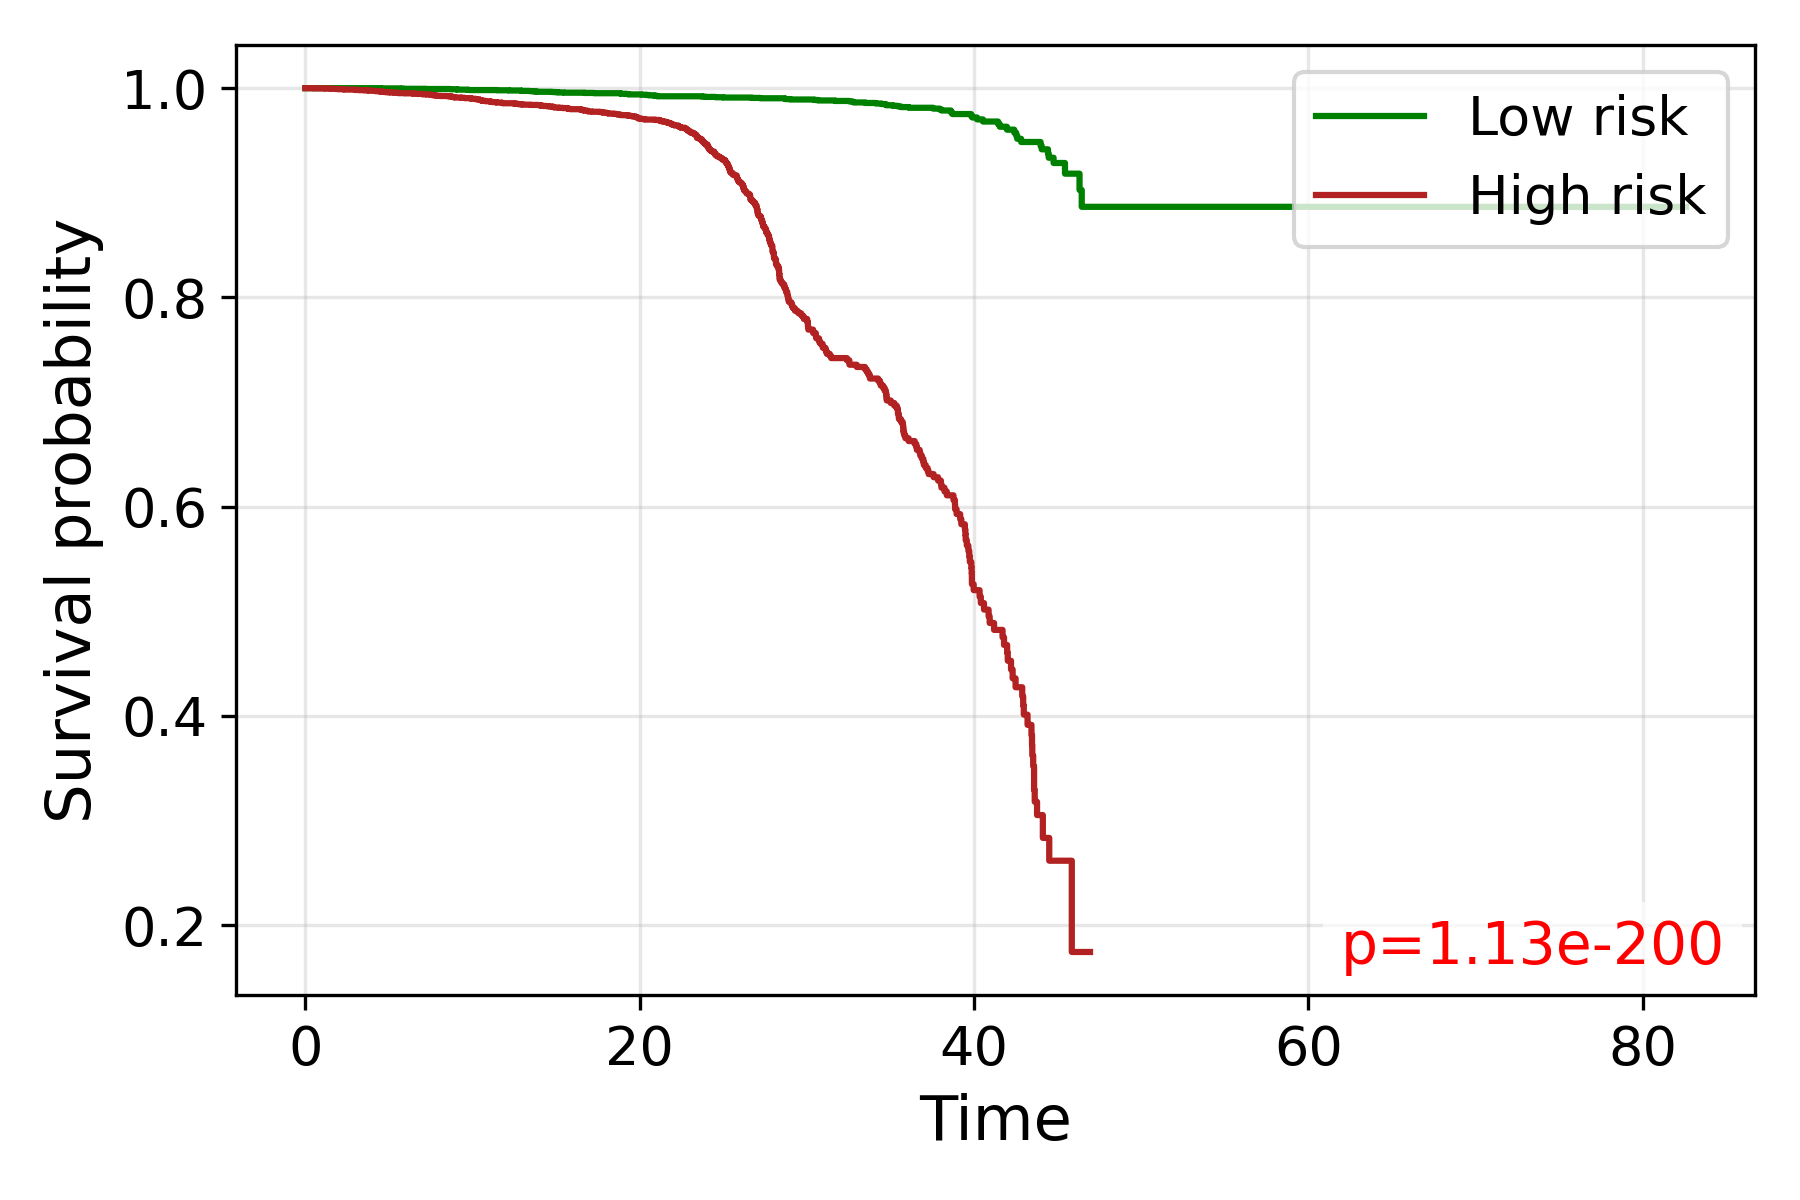

The table this chart was drawn from, first rows:
time, S_low, S_high
0.0, 1.0, 1.0
0.4082, 1.0, 
0.5, 1.0, 0.9998
0.6455, , 0.9998
0.7071, , 0.9998
0.736, 1.0, 
1.19, , 0.9996
1.514, , 0.9994
1.814, , 0.9992
1.848, , 0.9992
1.86, , 0.9992
1.969, , 0.9991
2.092, 1.0, 
2.121, 1.0, 
2.264, , 0.9989
2.354, , 0.9987
2.661, 1.0, 
2.693, , 0.9987
2.746, , 0.9987
2.872, , 0.9987
2.908, 1.0, 
2.972, , 0.9985
2.986, , 0.9983
2.993, , 0.9983
3.041, 1.0, 
3.055, 1.0, 
3.221, , 0.9981
3.253, 1.0, 
3.373, 1.0, 
3.506, 1.0, 
3.512, 1.0, 
3.518, 1.0, 
3.524, , 0.9981
3.536, , 0.9979
3.565, 1.0, 
3.571, 1.0, 
3.651, 1.0, 
3.758, , 0.9977
3.802, , 0.9975
4.163, , 0.9974
4.188, , 0.9972
4.306, , 0.9972
4.311, 1.0, 
4.316, 1.0, 
4.383, , 0.9972
4.392, , 0.997
4.402, 1.0, 
4.495, , 0.9968
4.505, 1.0, 
4.509, 1.0, 
4.523, 0.9998, 
4.528, 0.9998, 
4.537, , 0.9968
4.564, , 0.9966
4.573, , 0.9966
4.641, 0.9998, 
4.664, , 0.9964
4.778, , 0.9962
4.933, , 0.996
4.95, , 0.996
... 3,829 more rows
